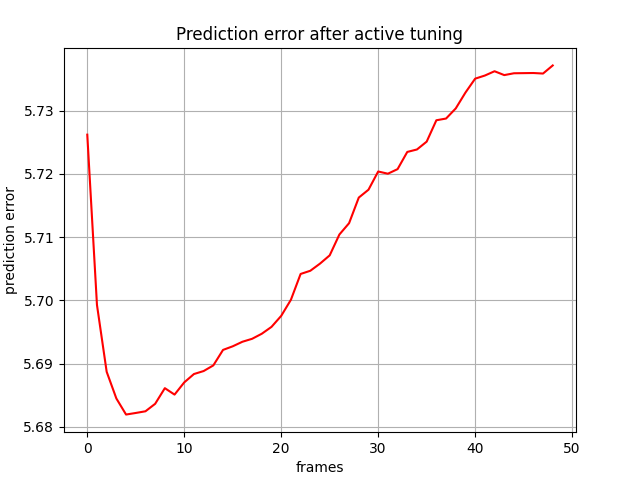

The table this chart was drawn from, first rows:
, 0
0, 5.726
1, 5.699
2, 5.689
3, 5.685
4, 5.682
5, 5.682
6, 5.682
7, 5.684
8, 5.686
9, 5.685
10, 5.687
11, 5.688
12, 5.689
13, 5.69
14, 5.692
15, 5.693
16, 5.693
17, 5.694
18, 5.695
19, 5.696
20, 5.698
21, 5.7
22, 5.704
23, 5.705
24, 5.706
25, 5.707
26, 5.71
27, 5.712
28, 5.716
29, 5.717
30, 5.72
31, 5.72
32, 5.721
33, 5.723
34, 5.724
35, 5.725
36, 5.728
37, 5.729
38, 5.73
39, 5.733
40, 5.735
41, 5.736
42, 5.736
43, 5.736
44, 5.736
45, 5.736
46, 5.736
47, 5.736
48, 5.737
